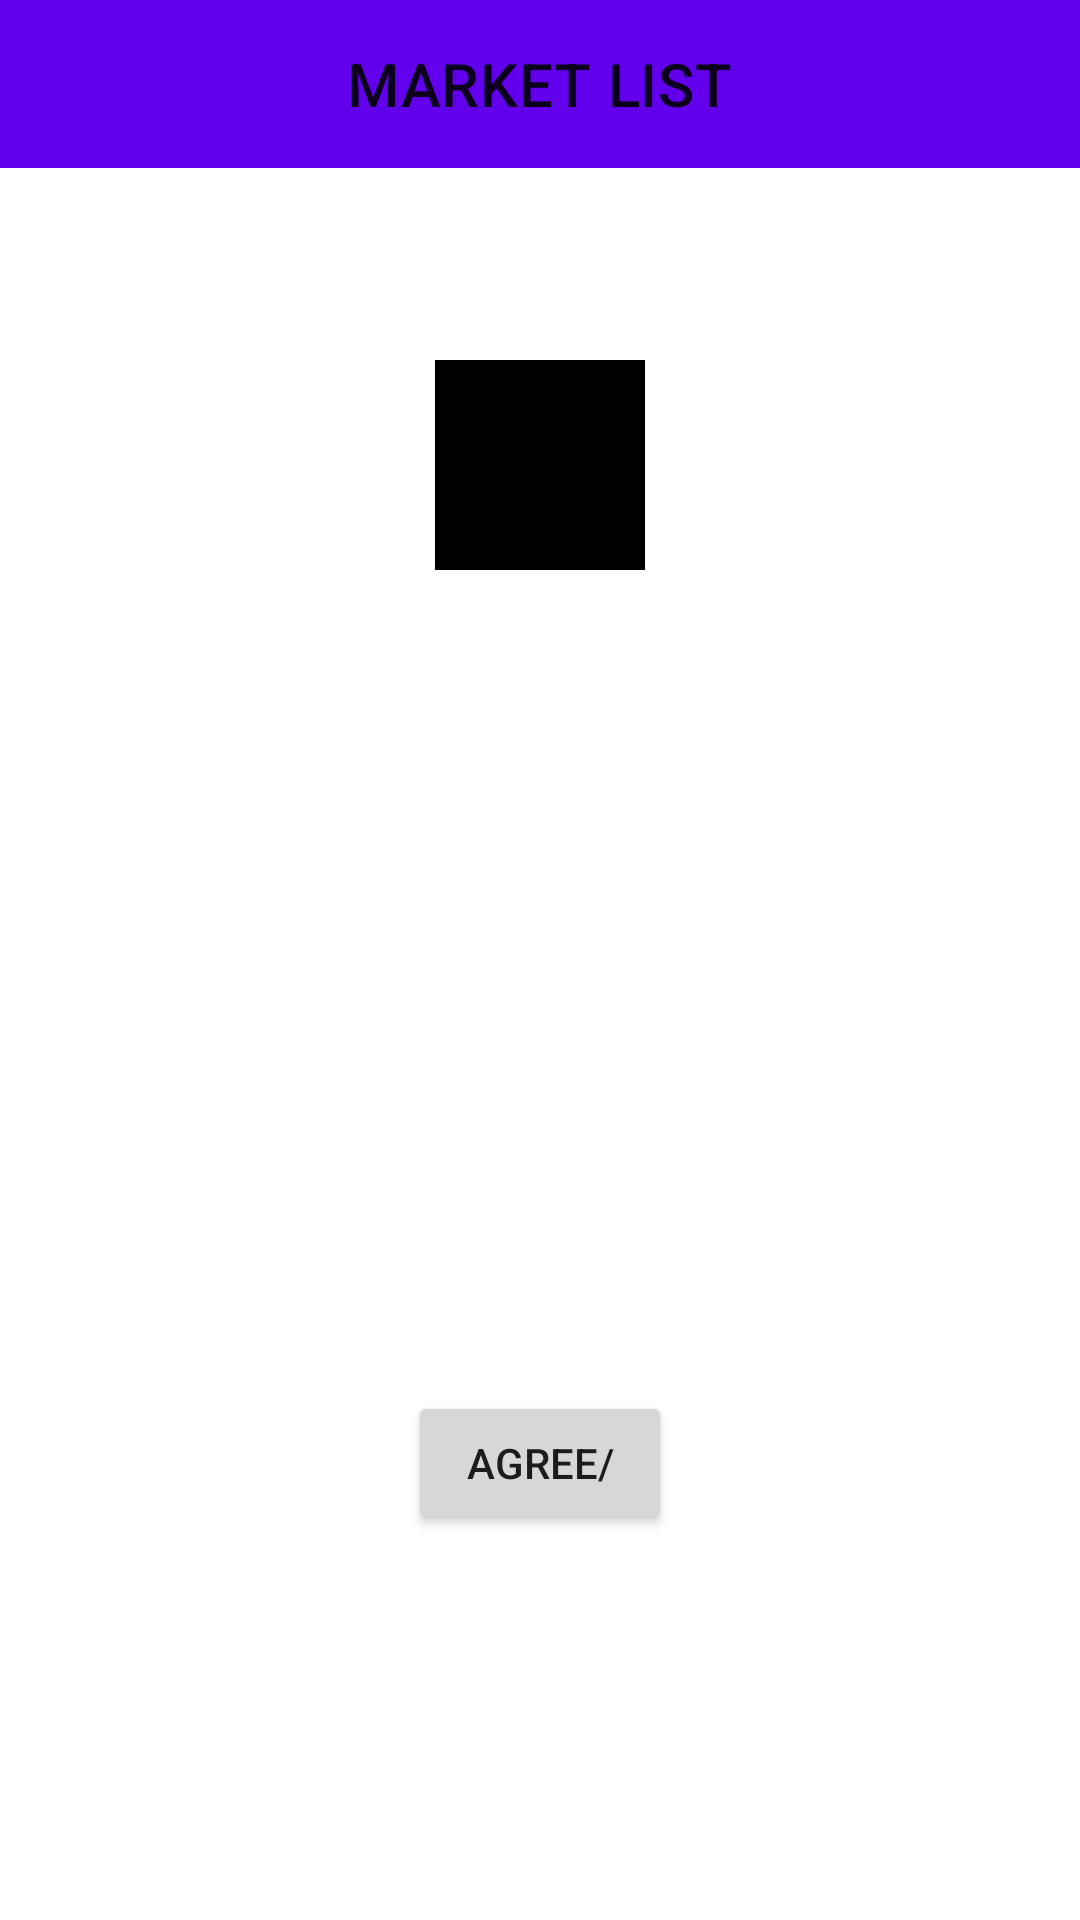

Here is an Android app screen rendered from its layout file. Give the layout XML and the strings, colors and styles it references.
<!-- AndroidManifest.xml: application theme Theme.MarketList -->
<!-- res/layout/fragment_welcome.xml -->
<?xml version="1.0" encoding="utf-8"?>
<androidx.constraintlayout.widget.ConstraintLayout
    xmlns:android="http://schemas.android.com/apk/res/android"
    xmlns:tools="http://schemas.android.com/tools"
    android:layout_width="match_parent"
    android:layout_height="match_parent"
    xmlns:app="http://schemas.android.com/apk/res-auto"
    tools:context=".ui.fragment.WelcomeFragment">

    <com.google.android.material.appbar.AppBarLayout
        android:layout_width="match_parent"
        android:layout_height="wrap_content"
        app:layout_constraintTop_toTopOf="parent">

        <com.google.android.material.appbar.MaterialToolbar
            android:layout_width="match_parent"
            android:layout_height="wrap_content"
            app:title="MARKET LIST"
            app:titleCentered="true" />
    </com.google.android.material.appbar.AppBarLayout>


    <View
        android:id="@+id/bg_dialog"
        android:layout_width="350dp"
        android:layout_height="400dp"
        app:layout_constraintBottom_toBottomOf="parent"
        app:layout_constraintEnd_toEndOf="parent"
        app:layout_constraintStart_toStartOf="parent"
        app:layout_constraintTop_toTopOf="parent" />

    <ImageView
        android:id="@+id/img_title"
        android:layout_width="70dp"
        android:layout_height="70dp"
        app:layout_constraintTop_toTopOf="@id/bg_dialog"
        app:layout_constraintStart_toStartOf="@id/bg_dialog"
        app:layout_constraintEnd_toEndOf="@id/bg_dialog"
        android:src="@color/black"
        />

    <TextView
        android:id="@+id/tv_notice"
        android:layout_width="0dp"
        android:layout_height="200dp"
        android:padding="10dp"
        app:layout_constraintBottom_toBottomOf="@id/bg_dialog"
        app:layout_constraintEnd_toEndOf="@id/bg_dialog"
        app:layout_constraintStart_toStartOf="@id/bg_dialog"
        app:layout_constraintTop_toBottomOf="@id/img_title" />

    <Button
        android:id="@+id/btn_agree"
        android:layout_width="wrap_content"
        android:layout_height="wrap_content"
        app:layout_constraintTop_toBottomOf="@id/tv_notice"
        app:layout_constraintStart_toStartOf="@id/bg_dialog"
        app:layout_constraintEnd_toEndOf="@id/bg_dialog"
        app:layout_constraintBottom_toBottomOf="@id/bg_dialog"
        android:text="Agree/"/>

</androidx.constraintlayout.widget.ConstraintLayout>
<!-- resources referenced by this layout -->
<resources>
  <style name="Theme.MarketList" parent="Theme.MaterialComponents.DayNight.DarkActionBar">
          
          <item name="colorPrimary">@color/purple_500</item>
          <item name="colorPrimaryVariant">@color/purple_700</item>
          <item name="colorOnPrimary">@color/white</item>
          
          <item name="colorSecondary">@color/teal_200</item>
          <item name="colorSecondaryVariant">@color/teal_700</item>
          <item name="colorOnSecondary">@color/black</item>
          
          <item name="android:statusBarColor" tools:targetApi="l">?attr/colorPrimaryVariant</item>
          
      </style>
  <!-- not gathered from this repository: default colours our renderer supplied (Android Studio template values) -->
  <color name="purple_500">#FF6200EE</color>
  <color name="purple_700">#FF3700B3</color>
  <color name="teal_200">#FF03DAC5</color>
  <color name="teal_700">#FF018786</color>
  <color name="black">#FF000000</color>
  <color name="white">#FFFFFFFF</color>
</resources>
